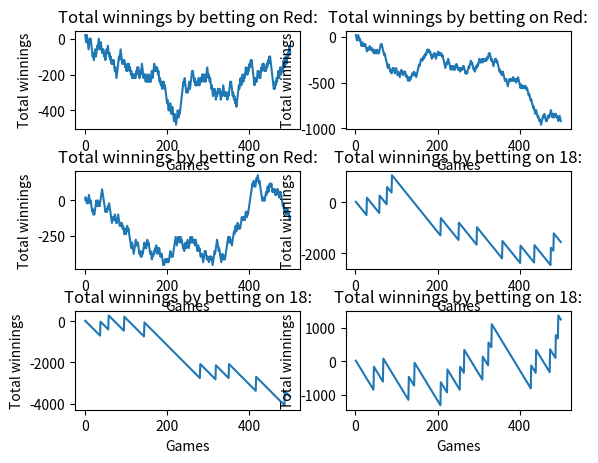

Source code (Python):
# 4. Roulette:
import random
import numpy as np
import matplotlib.pyplot as plt


def casinocolor():
    color = ["Red", "Green", "Black"]
    r = 18 / 38
    b = 18 / 38
    g = 2 / 38
    x = np.random.choice(color, 1, p=[r, g, b])
    return x


def casinonumber():
    l = [0, -1]  # -1 = 00
    for i in range(1, 37):
        l.append(i)
    return random.choice(l)


bet = 20
tot = 20
for game in range(1, 1001):
    tot -= bet
    if casinocolor() == "Red":
        tot += 2 * bet
    else:
        continue
print("Total winnings 1000 bets on red:", tot)

bet2 = 1
tot2 = 1
for game2 in range(1, 1001):
    tot2 -= bet2
    if casinonumber() == 18:
        tot2 += bet2 * 35
    else:
        continue
print("Total winnings 1000 bets on 18:", tot2)
for i in range(1, 4):
    betplt1 = 20
    totplt1 = 20
    gameplt1xaxis = []
    totplt1yaxis = []
    for gameplt1 in range(1, 501):
        gameplt1xaxis.append(gameplt1)
        totplt1yaxis.append(totplt1)
        totplt1 -= betplt1
        if casinocolor() == "Red":
            totplt1 += 2 * betplt1
        else:
            continue
    plt.subplot(3, 2, i)
    plt.plot(gameplt1xaxis, totplt1yaxis)
    plt.title('Total winnings by betting on Red:')
    plt.xlabel('Games')
    plt.ylabel('Total winnings')

for i in range(4, 7):
    betplt2 = 20
    totplt2 = 20
    gameplt2xaxis = []
    totplt2yaxis = []
    for gameplt2 in range(1, 501):
        gameplt2xaxis.append(gameplt2)
        totplt2yaxis.append(totplt2)
        totplt2 -= betplt2
        if casinonumber() == 18:
            totplt2 += 35 * betplt2
        else:
            continue
    plt.subplot(3, 2, i)
    plt.plot(gameplt2xaxis, totplt2yaxis)
    plt.title('Total winnings by betting on 18:')
    plt.xlabel('Games')
    plt.ylabel('Total winnings')
plt.subplots_adjust(top=0.90, bottom=0.11, left=0.125, right=0.9, hspace=0.42,
                    wspace=0.2)
plt.show()
